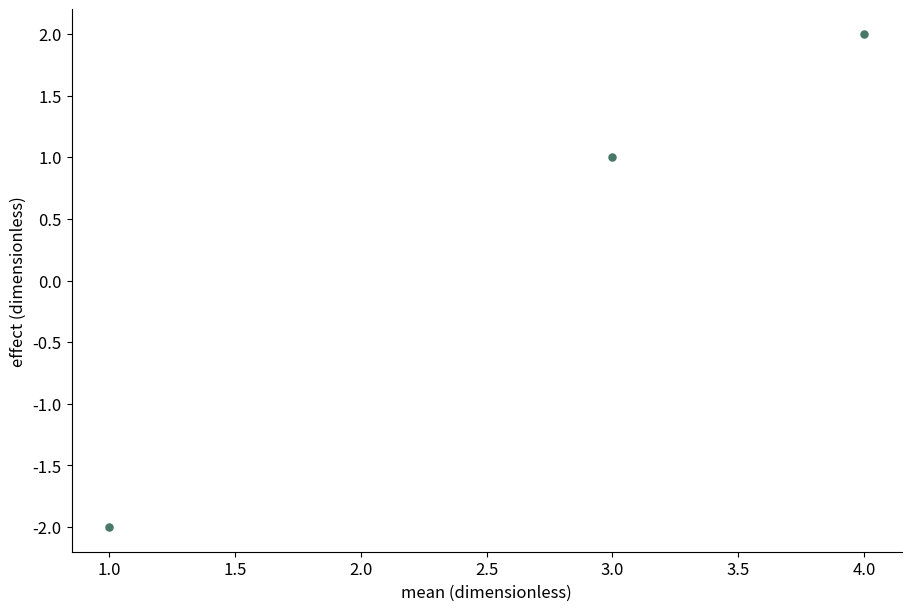

Reproduce this figure in Python.
# Tuyan deterministic figure renderer v1; values are immutable source data.
import json
import math
import numpy as np
import matplotlib
matplotlib.use('Agg')
import matplotlib.pyplot as plt
from matplotlib.patches import Circle
from matplotlib.colors import ListedColormap, BoundaryNorm
d = json.loads("{\"type\":\"ma_plot\",\"rows\":[{\"mean\":1,\"effect\":-2},{\"mean\":3,\"effect\":1},{\"mean\":4,\"effect\":2}],\"units\":{\"value\":\"dimensionless\",\"x\":\"dimensionless\",\"y\":\"dimensionless\",\"size\":\"dimensionless\",\"low\":\"dimensionless\",\"high\":\"dimensionless\",\"start\":\"dimensionless\",\"end\":\"dimensionless\",\"effect\":\"dimensionless\",\"p\":\"dimensionless\",\"mean\":\"dimensionless\",\"fpr\":\"dimensionless\",\"tpr\":\"dimensionless\",\"recall\":\"dimensionless\",\"precision\":\"dimensionless\",\"predicted\":\"dimensionless\",\"observed\":\"dimensionless\",\"count\":\"dimensionless\",\"a\":\"dimensionless\",\"b\":\"dimensionless\",\"se\":\"dimensionless\",\"u\":\"dimensionless\",\"v\":\"dimensionless\",\"time\":\"dimensionless\",\"event\":\"dimensionless\"},\"options\":{\"bandwidth\":0.5,\"bins\":5,\"nullValue\":0,\"initialValue\":0,\"levels\":[0.5,1,1.5]},\"analysis\":{\"method\":\"pca\",\"description\":\"Synthetic precomputed QA values; not a statistical analysis of research data.\",\"pKind\":\"p\"},\"variants\":[],\"pixels\":1024,\"plotStyle\":{\"width\":9,\"height\":6,\"fontSize\":12}}")
r, kind, opt = d['rows'], d['type'], d['options']
plt.rcParams.update({'font.size':d['plotStyle']['fontSize']})
fig, ax = plt.subplots(figsize=(d['plotStyle']['width'], d['plotStyle']['height']), layout='constrained')
fig.set_facecolor('white')
fig._tuyan_target_pixels = d['pixels']
colors = ['#487968','#c58b53','#647da6','#a77592','#a5a659']
labels = [str(row.get('label',i+1)) for i,row in enumerate(r)]
unit = d['units']
def col(name):
    return np.array([row[name] for row in r], dtype=float)
def grouped():
    names = list(dict.fromkeys([str(row.get('group','Data')) for row in r]))
    return names, [np.array([row['value'] for row in r if str(row.get('group','Data')) == name], dtype=float) for name in names]
def density(values):
    # User-specified positive bandwidth; no concealed automatic inference.
    bw=float(opt['bandwidth'])
    grid=np.linspace(float(min(values))-3*bw,float(max(values))+3*bw,256)
    z=(grid[:,None]-values[None,:])/bw
    return grid,np.exp(-0.5*z*z).mean(axis=1)/(bw*math.sqrt(2*math.pi))
if kind in ['bar','dotplot','lollipop','forest']:
    y=np.arange(len(r)); values=col('value')
    if kind=='bar':
        bars=ax.barh(y,values,color=colors[0]); assert np.allclose([b.get_width() for b in bars],values)
    elif kind=='lollipop':
        ax.hlines(y,0,values,color=colors[0]); ax.scatter(values,y,color=colors[0])
    elif kind=='forest':
        ax.errorbar(values,y,xerr=np.vstack([values-col('low'),col('high')-values]),fmt='o',color=colors[0],capsize=3)
        ax.axvline(float(opt['nullValue']),color='#969e96',linestyle='--')
    else: ax.scatter(values,y,color=colors[0])
    ax.set_yticks(y,labels);ax.invert_yaxis();ax.set_xlabel(unit['value'])
elif kind in ['dumbbell','gantt']:
    y=np.arange(len(r));start,end=col('start'),col('end')
    if kind=='gantt': ax.barh(y,end-start,left=start,color=colors[0])
    else:
        ax.hlines(y,start,end,color='#9da99e');ax.scatter(start,y,label=opt.get('startLabel','Start'),color=colors[0]);ax.scatter(end,y,label=opt.get('endLabel','End'),color=colors[1]);ax.legend()
    ax.set_yticks(y,labels);ax.invert_yaxis();ax.set_xlabel(unit['start'])
elif kind=='waterfall':
    values=col('value');start=float(opt['initialValue'])+np.r_[0,np.cumsum(values)[:-1]]
    ax.bar(np.arange(len(r)),values,bottom=start,color=[colors[0] if v>=0 else colors[1] for v in values]);ax.set_xticks(np.arange(len(r)),labels,rotation=30);ax.set_ylabel(unit['value']);ax.axhline(0,color='#adb3a9')
elif kind=='histogram':
    values=col('value');counts,edges=np.histogram(values,bins=opt['bins'])
    assert int(counts.sum())==len(values)
    artists=ax.bar(edges[:-1],counts,width=np.diff(edges),align='edge',color=colors[0],edgecolor='white')
    assert np.allclose([p.get_height() for p in artists],counts)
    ax.set_xlabel(unit['value']);ax.set_ylabel('Count')
elif kind=='stripplot':
    names,groups=grouped()
    for i,values in enumerate(groups):ax.scatter(np.full(len(values),i),values,color=colors[i%len(colors)],s=22,alpha=.7)
    ax.set_xticks(np.arange(len(names)),names);ax.set_ylabel(unit['value'])
elif kind in ['boxplot','violin','raincloud','density','ridgeline']:
    names,groups=grouped()
    if kind=='boxplot': ax.boxplot(groups,whis=1.5,showfliers=True);ax.set_xticks(np.arange(len(names))+1,names);ax.set_ylabel(unit['value'])
    elif kind=='violin':
        # bw_method is explicit to avoid a hidden bandwidth choice.
        ax.violinplot(groups,showmeans=False,showmedians=True,bw_method=float(opt['bandwidth']));ax.set_xticks(np.arange(len(names))+1,names);ax.set_ylabel(unit['value'])
    else:
        for i,values in enumerate(groups):
            grid,pdf=density(values); color=colors[i%len(colors)]
            if kind=='density': ax.plot(grid,pdf,color=color,label=names[i])
            else:
                base=float(i);scale=0.65/max(pdf) if max(pdf)>0 else 1
                ax.fill_between(grid,base,base+pdf*scale,color=color,alpha=0.45)
                if kind=='raincloud':
                    ax.scatter(values,np.full(len(values),base-0.15),color=color,s=15)
                    ax.boxplot([values],positions=[base-0.35],vert=False,widths=.15,whis=1.5,manage_ticks=False)
        ax.set_xlabel(unit['value'])
        if kind=='density':ax.set_ylabel('Density');ax.legend()
        else:ax.set_yticks(np.arange(len(names)),names)
elif kind=='ecdf':
    values=np.sort(col('value')); p=np.arange(1,len(values)+1)/len(values)
    line=ax.step(values,p,where='post',color=colors[0])[0];assert np.allclose(line.get_ydata(),p)
    ax.set_xlabel(unit['value']);ax.set_ylabel('Cumulative proportion');ax.set_ylim(0,1)
elif kind in ['line','area','scatter','bubble','ordination','ma_plot','volcano','roc','pr_curve','calibration','bland_altman','funnel_meta']:
    xname,yname='x','y'
    if kind=='ma_plot':xname,yname='mean','effect'
    if kind=='roc':xname,yname='fpr','tpr'
    if kind=='pr_curve':xname,yname='recall','precision'
    if kind=='calibration':xname,yname='predicted','observed'
    if kind=='funnel_meta':xname,yname='effect','se'
    if kind=='volcano':x=col('effect');y=-np.log10(col('p'));xlabel='Effect ('+unit['effect']+')';ylabel='-log10('+d['analysis']['pKind']+')'
    elif kind=='bland_altman':
        a,b=col('a'),col('b');x=(a+b)/2;y=a-b;bias=np.mean(y);sd=np.std(y,ddof=1)
        for line,label in [(bias,'Mean difference'),(bias-1.96*sd,'Lower agreement limit'),(bias+1.96*sd,'Upper agreement limit')]:ax.axhline(line,color='#9a9f96',linestyle='--',label=label)
        ax.legend(fontsize=8);xlabel='Mean ('+unit['a']+')';ylabel='A - B ('+unit['a']+')'
    else:x,y=col(xname),col(yname);xlabel=xname+' ('+unit[xname]+')';ylabel=yname+' ('+unit[yname]+')'
    if kind in ['line','area','roc','pr_curve','calibration']:
        order=np.lexsort((y,x)) if kind=='roc' else np.argsort(x,kind='stable');x,y=x[order],y[order]
        artist=ax.plot(x,y,color=colors[0],marker='o',markersize=3)[0];assert np.allclose(artist.get_ydata(),y)
        if kind=='area':ax.fill_between(x,0,y,color=colors[0],alpha=.25)
    else:
        artist=ax.scatter(x,y,s=col('size')*float(opt.get('areaScale',20)) if kind=='bubble' else 26,color=colors[0]);assert np.allclose(artist.get_offsets(),np.column_stack([x,y]))
    ax.set_xlabel(xlabel);ax.set_ylabel(ylabel)
    if kind=='bubble':
        handles,legend_labels=artist.legend_elements(prop='sizes',num=3,func=lambda size:size/float(opt.get('areaScale',20)))
        ax.legend(handles,legend_labels,title='Area ('+unit['size']+')',fontsize=8)
    if kind in ['roc','calibration']:ax.plot([0,1],[0,1],linestyle='--',color='#adb3a9');ax.set_xlim(0,1);ax.set_ylim(0,1)
    if kind=='pr_curve':ax.set_xlim(0,1);ax.set_ylim(0,1)
    if kind=='funnel_meta':ax.invert_yaxis()
    if kind=='ordination':ax.text(.01,1.02,d['analysis']['method'].upper(),transform=ax.transAxes,fontsize=10)
elif kind in ['heatmap','adjacency_matrix','correlation_matrix','confusion_matrix','bubble_matrix','binary_matrix']:
    names_y=list(dict.fromkeys([str(row['row']) for row in r]));names_x=list(dict.fromkeys([str(row['column']) for row in r]))
    matrix=np.full((len(names_y),len(names_x)),np.nan)
    for row in r:matrix[names_y.index(str(row['row'])),names_x.index(str(row['column']))]=row['value']
    if kind=='bubble_matrix':
        for row in r:ax.scatter(names_x.index(str(row['column'])),names_y.index(str(row['row'])),s=row['value']*float(opt.get('areaScale',25)),color=colors[0])
        ax.invert_yaxis()
    elif kind=='binary_matrix':
        cmap=ListedColormap(['#f1f3ed','#487968']);cmap.set_bad('#b7b9b2')
        img=ax.pcolormesh(np.arange(len(names_x)+1)-.5,np.arange(len(names_y)+1)-.5,matrix,cmap=cmap,norm=BoundaryNorm([-.5,.5,1.5],2),shading='flat');ax.invert_yaxis();fig.colorbar(img,ax=ax,ticks=[0,1],label='0 absent / 1 present; grey missing')
        assert np.allclose(img.get_array(),matrix,equal_nan=True)
    else:
        img=ax.pcolormesh(np.arange(len(names_x)+1)-.5,np.arange(len(names_y)+1)-.5,matrix,cmap='RdBu_r' if kind=='correlation_matrix' else 'viridis',vmin=-1 if kind=='correlation_matrix' else None,vmax=1 if kind=='correlation_matrix' else None,shading='flat');ax.invert_yaxis();fig.colorbar(img,ax=ax,label=unit['value'])
        assert np.allclose(img.get_array(),matrix,equal_nan=True)
    ax.set_xticks(np.arange(len(names_x)),names_x,rotation=40,ha='right');ax.set_yticks(np.arange(len(names_y)),names_y)
    if kind=='confusion_matrix':ax.set_xlabel('Predicted class');ax.set_ylabel('True class')
elif kind=='pie':
    values=col('value');wedges,_=ax.pie(values,labels=labels,colors=colors,normalize=True)
    assert np.allclose([(w.theta2-w.theta1)/360 for w in wedges],values/sum(values),atol=1e-6)
elif kind=='rose':
    fig.delaxes(ax);ax=fig.add_subplot(111,projection='polar');values=col('value');theta=np.arange(len(r))*2*np.pi/len(r)
    ax.bar(theta,np.sqrt(values),width=2*np.pi/len(r),color=colors[0],edgecolor='white');ax.set_xticks(theta,labels);ax.set_ylabel('Radius = sqrt(value)')
elif kind in ['gene_track','protein_domain']:
    start,end=col('start'),col('end');ax.barh(np.arange(len(r)),end-start,left=start,color=colors[0]);ax.set_yticks(np.arange(len(r)),labels);ax.set_xlabel(unit['start']);ax.invert_yaxis()
elif kind=='vector_field':
    artist=ax.quiver(col('x'),col('y'),col('u'),col('v'),angles='xy',scale_units='xy',scale=1,color=colors[0]);ax.set_xlabel(unit['x']);ax.set_ylabel(unit['y']);ax.set_aspect('equal')
elif kind=='contour':
    xs=np.unique(col('x'));ys=np.unique(col('y'));z=np.full((len(ys),len(xs)),np.nan)
    for row in r:z[list(ys).index(row['y']),list(xs).index(row['x'])]=row['value']
    cs=ax.contour(xs,ys,z,levels=opt['levels'])
    for label in ax.clabel(cs,inline=False,fontsize=8):label.set_bbox({'facecolor':'white','edgecolor':'none','pad':1})
    ax.set_xlabel(unit['x']);ax.set_ylabel(unit['y'])
elif kind=='kaplan_meier':
    names=list(dict.fromkeys([str(row.get('group','Data')) for row in r]))
    for i,name in enumerate(names):
        data=[row for row in r if str(row.get('group','Data'))==name];times=sorted(set(row['time'] for row in data));xs=[0.];ys=[1.];s=1.
        for t in times:
            risk=sum(row['time']>=t for row in data);events=sum(row['time']==t and row['event']==1 for row in data)
            s=s*(1-events/risk);xs.append(t);ys.append(s)
            cens=sum(row['time']==t and row['event']==0 for row in data)
            if cens:ax.plot(t,s,marker='+',color=colors[i%len(colors)])
        ax.step(xs,ys,where='post',label=name,color=colors[i%len(colors)])
    ax.set_ylim(0,1.03);ax.set_ylabel('Survival probability (no CI estimated)');ax.set_xlabel(unit['time']);ax.legend()
elif kind in ['venn','upset']:
    names=[row['set'] for row in r];sets=[set(row['members']) for row in r];members=set().union(*sets);counts={}
    for item in members:
        mask=tuple(item in s for s in sets);counts[mask]=counts.get(mask,0)+1
    if kind=='venn':
        for x,color,name in [(0.4,colors[0],names[0]),(.65,colors[1],names[1])]:ax.add_patch(Circle((x,.5),.23,facecolor=color,alpha=.25));ax.text(x,.78,name,ha='center')
        for x,key in [(.29,(True,False)),(.525,(True,True)),(.76,(False,True))]:ax.text(x,.5,str(counts.get(key,0)),ha='center')
        ax.set_xlim(0,1.05);ax.set_ylim(0,1);ax.set_aspect('equal');ax.axis('off');ax.text(.5,.1,'Areas are schematic; labels show exact counts',ha='center',fontsize=8)
    else:
        masks=sorted(counts,key=lambda m:(-counts[m],m));ax.bar(np.arange(len(masks)),[counts[m] for m in masks],color=colors[0]);ax.set_xticks(np.arange(len(masks)),[' & '.join(names[i] for i,v in enumerate(m) if v) for m in masks],rotation=35,ha='right');ax.set_ylabel('Exclusive intersection size')
        # Membership matrix below bars is necessary to distinguish UpSet from a bar chart.
        matrix_ax=ax.inset_axes([0,-.48,1,.27]);matrix_ax.set_xlim(-.5,len(masks)-.5)
        for j,m in enumerate(masks):
            ys=[i for i,v in enumerate(m) if v];matrix_ax.plot([j]*len(ys),ys,color=colors[0]);matrix_ax.scatter([j]*len(names),np.arange(len(names)),color=[colors[0] if v else '#dde1d8' for v in m])
        matrix_ax.set_yticks(np.arange(len(names)),names);matrix_ax.set_xticks([]);matrix_ax.invert_yaxis()

checks={}
computed={}
def audit(name,actual,expected,atol=1e-8):
    a=np.asarray(actual,dtype=float);e=np.asarray(expected,dtype=float)
    assert a.shape==e.shape and np.allclose(a,e,rtol=1e-7,atol=atol,equal_nan=True), 'Numeric artist mismatch: '+name
    mask=np.isfinite(a)&np.isfinite(e)
    error=float(np.max(np.abs(a[mask]-e[mask]))) if np.any(mask) else 0.
    checks[name]={'count':int(a.size),'absoluteError':error,'passed':True}
if kind=='bar':audit('bar_widths',[p.get_width() for p in ax.patches],col('value'))
elif kind in ['dotplot','lollipop']:audit('point_values',ax.collections[-1].get_offsets()[:,0],col('value'))
elif kind=='forest':
    audit('point_estimates',ax.lines[0].get_xdata(),col('value'))
    audit('intervals',np.array(ax.collections[0].get_segments())[:,:,0],np.column_stack([col('low'),col('high')]))
elif kind=='dumbbell':
    audit('start_points',ax.collections[1].get_offsets()[:,0],col('start'));audit('end_points',ax.collections[2].get_offsets()[:,0],col('end'))
elif kind=='gantt':
    audit('interval_start',[p.get_x() for p in ax.patches],col('start'));audit('interval_width',[p.get_width() for p in ax.patches],col('end')-col('start'))
elif kind=='waterfall':
    audit('increments',[p.get_height() for p in ax.patches],col('value'));audit('cumulative_baselines',[p.get_y() for p in ax.patches],float(opt['initialValue'])+np.r_[0,np.cumsum(col('value'))[:-1]])
    computed['cumulativeValues']=(float(opt['initialValue'])+np.cumsum(col('value'))).tolist()
elif kind=='histogram':
    audit('bin_heights',[p.get_height() for p in ax.patches],counts);audit('total_count',[sum(p.get_height() for p in ax.patches)],[len(r)]);computed['binEdges']=edges.tolist();computed['binCounts']=counts.tolist()
elif kind=='stripplot':
    for i,values in enumerate(groups):audit('observations_'+str(i),ax.collections[i].get_offsets()[:,1],values)
elif kind=='boxplot':
    for i,values in enumerate(groups):audit('median_'+str(i),ax.lines[i*7+5].get_ydata(),[np.median(values)]*2)
elif kind=='violin':
    medians=ax.collections[-1].get_segments();audit('medians',[x[0,1] for x in medians],[np.median(v) for v in groups])
elif kind in ['density','ridgeline','raincloud']:
    computed['bandwidth']=float(opt['bandwidth']);computed['groupSizes']=[len(v) for v in groups]
    for i,values in enumerate(groups):
        grid,pdf=density(values)
        if kind=='density':audit('density_'+str(i),ax.lines[i].get_ydata(),pdf)
        else:
            top=np.column_stack([grid,i+pdf*(.65/max(pdf))]);bottom=np.column_stack([grid,np.full(len(grid),i)])
            expected=np.vstack([top[0],bottom,top[-1],top[::-1],top[0]])
            audit('density_polygon_'+str(i),ax.collections[i*(2 if kind=='raincloud' else 1)].get_paths()[0].vertices,expected)
        if kind=='raincloud':audit('observations_'+str(i),ax.collections[i*2+1].get_offsets()[:,0],values)
elif kind=='ecdf':
    audit('ecdf_sorted_values',ax.lines[0].get_xdata(),np.sort(col('value')));audit('ecdf_probability',ax.lines[0].get_ydata(),np.arange(1,len(r)+1)/len(r))
elif kind in ['line','area','roc','pr_curve','calibration']:audit('plotted_xy',np.column_stack([artist.get_xdata(),artist.get_ydata()]),np.column_stack([x,y]))
elif kind in ['scatter','bubble','ordination','ma_plot','volcano','bland_altman','funnel_meta']:
    audit('point_coordinates',artist.get_offsets(),np.column_stack([x,y]))
    if kind=='bubble':audit('marker_area',artist.get_sizes(),col('size')*float(opt.get('areaScale',20)))
    if kind=='volcano':computed['negativeLog10P']=y.tolist()
    if kind=='bland_altman':
        audit('agreement_limits',[ln.get_ydata()[0] for ln in ax.lines[:3]],[bias,bias-1.96*sd,bias+1.96*sd]);computed.update({'meanDifference':float(bias),'sampleSdDifference':float(sd),'limits':[float(bias-1.96*sd),float(bias+1.96*sd)]})
elif kind in ['heatmap','adjacency_matrix','correlation_matrix','confusion_matrix','binary_matrix']:audit('matrix_cells',img.get_array(),matrix);computed['missingCells']=int(np.isnan(matrix).sum())
elif kind=='bubble_matrix':audit('marker_areas',[c.get_sizes()[0] for c in ax.collections],col('value')*float(opt.get('areaScale',25)))
elif kind=='pie':audit('angular_proportions',[(w.theta2-w.theta1)/360 for w in wedges],col('value')/sum(col('value')),1e-6)
elif kind=='rose':audit('area_proportions',[p.get_height()**2 for p in ax.patches],col('value'))
elif kind=='vector_field':audit('vectors',np.column_stack([artist.U,artist.V]),np.column_stack([col('u'),col('v')]))
elif kind=='contour':
    audit('contour_levels',cs.levels,opt['levels'])
    for level,path in zip(cs.levels,cs.get_paths()):
        points=path.vertices
        if len(points)==0:continue
        assert np.all(points[:,0]>=xs[0]) and np.all(points[:,0]<=xs[-1]) and np.all(points[:,1]>=ys[0]) and np.all(points[:,1]<=ys[-1]), 'Contour outside data grid'
        ix=np.clip(np.searchsorted(xs,points[:,0],side='right')-1,0,len(xs)-2);iy=np.clip(np.searchsorted(ys,points[:,1],side='right')-1,0,len(ys)-2)
        tx=(points[:,0]-xs[ix])/(xs[ix+1]-xs[ix]);ty=(points[:,1]-ys[iy])/(ys[iy+1]-ys[iy])
        interpolated=(1-tx)*(1-ty)*z[iy,ix]+tx*(1-ty)*z[iy,ix+1]+(1-tx)*ty*z[iy+1,ix]+tx*ty*z[iy+1,ix+1]
        audit('contour_vertices_'+str(float(level)),interpolated,np.full(len(points),level))
    computed['gridShape']=list(z.shape)
elif kind=='kaplan_meier':
    survival_lines=[ln for ln in ax.lines if ln.get_drawstyle()=='steps-post']
    for i,name in enumerate(names):
        data=[row for row in r if str(row.get('group','Data'))==name];prob=1.;expected=[1.]
        for t in sorted(set(row['time'] for row in data)):
            prob*=1-sum(row['time']==t and row['event']==1 for row in data)/sum(row['time']>=t for row in data);expected.append(prob)
        audit('survival_'+str(i),survival_lines[i].get_ydata(),expected)
        computed[name]={'survival':expected}
elif kind=='venn':audit('intersection_labels',[float(t.get_text()) for t in ax.texts[2:5]],[counts.get((True,False),0),counts.get((True,True),0),counts.get((False,True),0)])
elif kind=='upset':audit('exclusive_intersections',[p.get_height() for p in ax.patches],[counts[m] for m in masks]);audit('union_size',[sum(p.get_height() for p in ax.patches)],[len(members)])
assert checks, 'Missing numeric audit for '+kind
fig._tuyan_validation={'typeId':kind,'checks':checks,'computations':computed,'analysis':d['analysis'],'suppliedFields':list(r[0]),'dataSourcePolicy':'User supplied values; artist checks do not establish source authenticity or study validity.'}

for collection in fig.findobj(matplotlib.collections.Collection):collection.set_rasterized(False)
for spine in ['top','right']:
    if spine in ax.spines: ax.spines[spine].set_visible(False)
